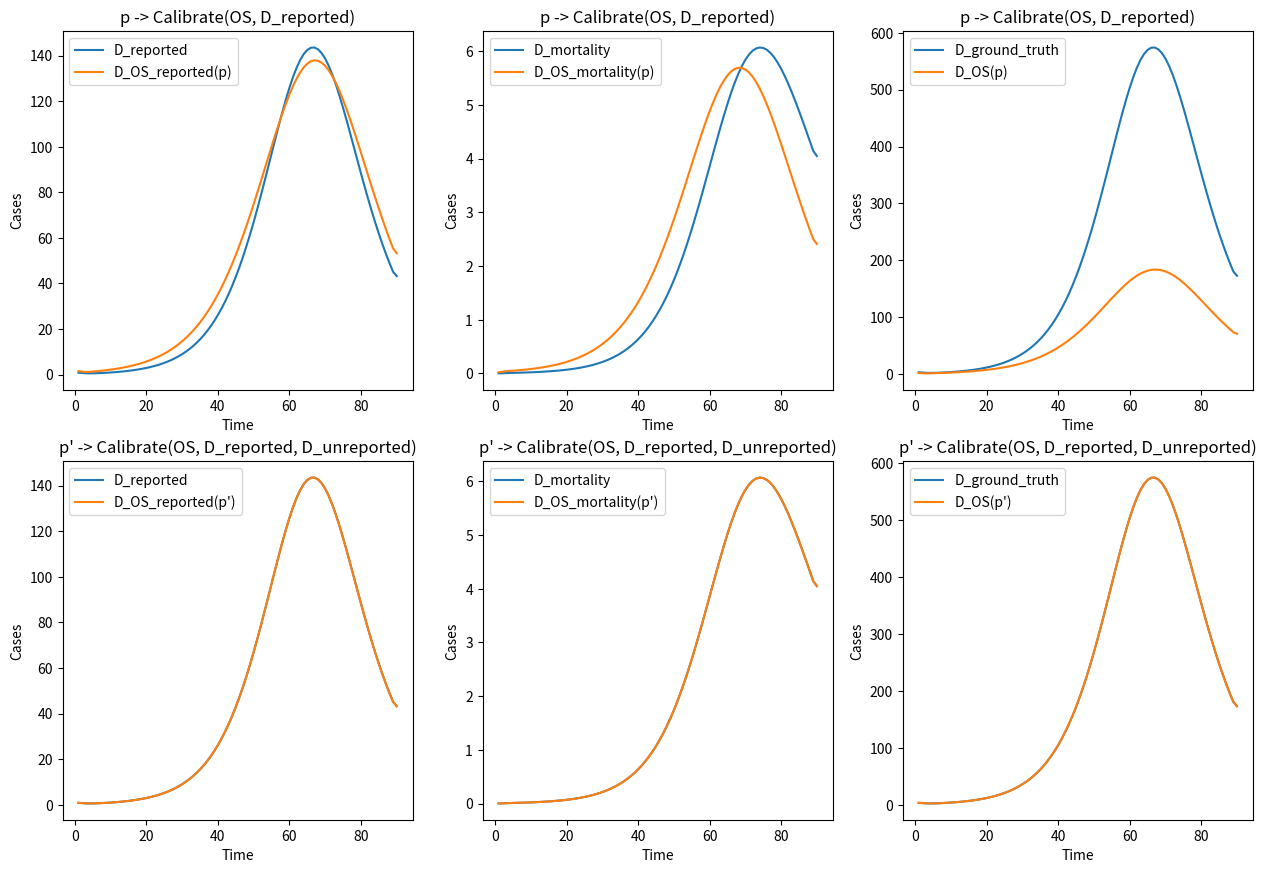

Here is the Python script that generated this plot:
from scipy import integrate, optimize
import matplotlib.pyplot as plt
import numpy as np
import random
import math

if __name__ == "__main__":
    ALPHA = 0.25
    p_alpha = 0.75
    N = 25000

    def SEIRM(y, x, alpha, alpha_r, beta, gamma_r, gamma_u, mu):
        alpha_u = 1.0*(1-alpha)/alpha * alpha_r
        
        dS = -1.0*beta*y[0]*(y[2]+y[3])/N
        dE = beta*y[0]*(y[2]+y[3])/N - alpha_r*y[1] - alpha_u*y[1]
        dI_r = alpha_r*y[1] - gamma_r*y[2] - mu*y[2]
        dI_u = alpha_u*y[1] - gamma_u*y[3]
        dR = gamma_r*y[2] + gamma_u*y[3]
        dM = mu*y[2]
        
        return dS, dE, dI_r, dI_u, dR, dM

    def FitSEIRM(x, alpha, alpha_r, beta, gamma_r, gamma_u, mu, E0):        
        S0 = N - E0
        
        ret =  integrate.odeint(func = SEIRM, y0 = (S0, E0, 0, 0, 0 ,0), t = x, args = (alpha, alpha_r, beta, gamma_r, gamma_u, mu))

        I = N - ret[:,0] - ret[:,1]
        Ir = alpha*np.gradient(I)
        M = ret[:,5]
        M = np.gradient(M)
        IM = np.hstack((Ir,M))

        return IM

    def FitSEIRM_p(x, alpha_r, beta, gamma_r, gamma_u, mu, E0):   
        S0 = N - E0
        
        ret =  integrate.odeint(func = SEIRM, y0 = (S0, E0, 0, 0, 0 ,0), t = x, args = (p_alpha, alpha_r, beta, gamma_r, gamma_u, mu))

        I = N - ret[:,0] - ret[:,1]
        Ir = p_alpha*np.gradient(I)
        M = ret[:,5]
        M = np.gradient(M)
        IM = np.hstack((Ir,M))

        return IM

    def FitSEIRM_pp(x, alpha, alpha_r, beta, gamma_r, gamma_u, mu, E0): 
        S0 = N - E0
        
        ret =  integrate.odeint(func = SEIRM, y0 = (S0, E0, 0, 0, 0 ,0), t = x, args = (alpha, alpha_r, beta, gamma_r, gamma_u, mu))
        
        I = N - ret[:,0] - ret[:,1]
        I = np.gradient(I)
        Ir = alpha*I
        M = ret[:,5]
        M = np.gradient(M)
        IM = np.hstack((Ir,I,M))

        return IM

    XData = list(range(1, 90+1))
    XData = np.array(XData, dtype = float)
    
    Data = integrate.odeint(func = SEIRM, y0 = (N-10, 10, 0, 0, 0 ,0), t = XData, args = (ALPHA, 0.1, 0.36, 0.095, 0.2, 0.005))

    '''    
    figure = plt.figure(figsize = (10.24, 7.68))
    plt.plot(Data[:,0], label = 'S')
    plt.plot(Data[:,1], label = 'E')
    plt.plot(Data[:,2], label = 'I_r')
    plt.plot(Data[:,3], label = 'I_u')
    plt.plot(Data[:,4], label = 'R')
    plt.plot(Data[:,5], label = 'M')
    plt.legend()
    plt.show()
    '''
    
    YCases = N - Data[:,0] - Data[:,1]
    YCases = np.gradient(YCases)
    YReports = ALPHA * YCases
    YDeaths = Data[:,5]
    YDeaths = np.gradient(YDeaths)

    YDataReport = np.hstack((YReports, YDeaths))
    YDataReport = np.array(YDataReport, dtype = float)
    YData = np.hstack((YReports, YCases, YDeaths))
    YData = np.array(YData, dtype = float)

    ParaOpt_p, ParaCov_p = optimize.curve_fit(f = FitSEIRM_p, xdata = XData, ydata = YDataReport, maxfev = 10000, p0 = (1, 1, 1, 1, 1, 10), bounds = [[0,0,0,0,0,0], [1,1,1,1,1,N]])
    
    print('p:')
    print('report rate:',p_alpha)
    print('alpha_reported:',ParaOpt_p[0])
    print('alpha_unreported:',ParaOpt_p[0]*(1-p_alpha)/p_alpha)
    print('beta:',ParaOpt_p[1])
    print('gamma_reported:',ParaOpt_p[2])
    print('gamma_unreported:',ParaOpt_p[3])
    print('mu:',ParaOpt_p[4])
    print('S0:',N-ParaOpt_p[5])
    print('E0:',ParaOpt_p[5])
    print('Iu0:',0)
    print('Ir0:',0)
    print('R0:',0)
    print('M0:',0)

    Parameter_p = [p_alpha, ParaOpt_p[0], ParaOpt_p[1], ParaOpt_p[2], ParaOpt_p[3], ParaOpt_p[4], ParaOpt_p[5], N - ParaOpt_p[5], 0, 0, 0, 0]

    Result_p = FitSEIRM(XData, *Parameter_p[0:7])

    figure = plt.figure(figsize = (15.36,10.24))
    plt.subplot(2,3,1)
    plt.plot(XData, YReports, label='D_reported')
    plt.plot(XData, Result_p[:len(YCases)], label='D_OS_reported(p)')
    plt.xlabel('Time')
    plt.ylabel('Cases')
    plt.title("p -> Calibrate(OS, D_reported)")
    plt.legend()
    
    plt.subplot(2,3,2)
    plt.plot(XData, YDeaths, label='D_mortality')
    plt.plot(XData, Result_p[len(YCases):], label='D_OS_mortality(p)')
    plt.xlabel('Time')
    plt.ylabel('Cases')
    plt.title("p -> Calibrate(OS, D_reported)")
    plt.legend()
    
    plt.subplot(2,3,3)
    plt.plot(XData, YCases, label='D_ground_truth')
    plt.plot(XData, Result_p[:len(YCases)]/Parameter_p[0], label='D_OS(p)')
    plt.xlabel('Time')
    plt.ylabel('Cases')
    plt.title("p -> Calibrate(OS, D_reported)")
    plt.legend()
    
    ParaOpt_pp, ParaCov_pp = optimize.curve_fit(f = FitSEIRM_pp, xdata = XData, ydata = YData, maxfev = 10000, p0 = (1, 1, 1, 1, 1, 1, 10), bounds = [[0,0,0,0,0,0,0], [1,1,1,1,1,1,N]])

    print('p\':')
    print('report rate:',ParaOpt_pp[0])
    print('alpha_reported:',ParaOpt_pp[1])
    print('alpha_unreported:',ParaOpt_pp[1]*(1-ParaOpt_pp[0])/ParaOpt_pp[0])
    print('beta:',ParaOpt_pp[2])
    print('gamma_reported:',ParaOpt_pp[3])
    print('gamma_unreported:',ParaOpt_pp[4])
    print('mu:',ParaOpt_pp[5])
    print('S0:',N-ParaOpt_pp[6])
    print('E0:',ParaOpt_pp[6])
    print('Iu0:',0)
    print('Ir0:',0)
    print('R0:',0)
    print('M0:',0)

    Parameter_pp = [ParaOpt_pp[0], ParaOpt_pp[1], ParaOpt_pp[2], ParaOpt_pp[3], ParaOpt_pp[4], ParaOpt_pp[5], ParaOpt_pp[6], N - ParaOpt_pp[6], 0, 0, 0, 0]

    Result_pp = FitSEIRM_pp(XData, *Parameter_pp[0:7])

    plt.subplot(2,3,4)
    plt.plot(XData, YReports, label='D_reported')
    plt.plot(XData, Result_pp[:len(YCases)], label='D_OS_reported(p\')')
    plt.xlabel('Time')
    plt.ylabel('Cases')
    plt.title("p' -> Calibrate(OS, D_reported, D_unreported)")
    plt.legend()
    
    plt.subplot(2,3,5)
    plt.plot(XData, YDeaths, label='D_mortality')
    plt.plot(XData, Result_pp[2*len(YCases):], label='D_OS_mortality(p\')')
    plt.xlabel('Time')
    plt.ylabel('Cases')
    plt.title("p' -> Calibrate(OS, D_reported, D_unreported)")
    plt.legend()
    
    plt.subplot(2,3,6)
    plt.plot(XData, YCases, label='D_ground_truth')
    plt.plot(XData, Result_pp[len(YCases):2*len(YCases)], label='D_OS(p\')')
    plt.xlabel('Time')
    plt.ylabel('Cases')
    plt.title("p' -> Calibrate(OS, D_reported, D_unreported)")
    plt.legend()

    plt.savefig("result.png")
    plt.show()
    
    print (np.linalg.norm(np.cumsum(YReports)-np.cumsum(Result_p[:len(YCases)])))
    print (np.linalg.norm(np.cumsum(YCases)-np.cumsum(Result_p[:len(YCases)])/Parameter_p[0]))
    print (np.linalg.norm(np.cumsum(YReports)-np.cumsum((Result_pp[:len(YCases)]))))
    print (np.linalg.norm(np.cumsum(YCases)-np.cumsum(Result_pp[len(YCases):2*len(YCases)])))
    
    def IntegerCost(x):
        Sum = math.log(2.865,2)+1
        if (abs(x) > 1.01):
            add = math.log(abs(x),2)
            while (add > 1.01):
                Sum = Sum + add
                add = math.log(add,2)
        return Sum

    def RealNumberCost(x):
        delta = 0.1
        if (math.floor(abs(x)) == 0):
            return 1-math.log(delta,2) 
        else:
            return IntegerCost(math.floor(abs(x)))-math.log(delta,2)+1 

    def VectorCost(x):
        Sum = 0
        for xnow in x:
            Sum = Sum + RealNumberCost(xnow)
        return Sum
    
    def TimeSeriesCost(x):
        Sum = 0
        Length = x.shape[0]
        x_grad = np.around(np.gradient(x))
        T, Tcount = np.unique(x_grad, return_counts = True)
        XDictionary = {}
        for counter in range(len(T)):
            XDictionary[int(T[counter])] = int(Tcount[counter]) 
        for keys in XDictionary.keys():
            Sum = Sum + 1.0*XDictionary[keys]/Length*math.log(1.0*Length/XDictionary[keys],2)
        Sum = Length * Sum
        for keys in XDictionary.keys():
            Sum = Sum + IntegerCost(int(keys))
        return Sum

    Parameter_p = np.array(Parameter_p)
    Parameter_pp = np.array(Parameter_pp)

    ModelCost1 = VectorCost(Parameter_p)
    ModelCost2 = VectorCost(Parameter_p - Parameter_p)
    ModelCost3 = TimeSeriesCost(p_alpha*Result_p[:len(YCases)]/p_alpha-Result_p[:len(YCases)])
    ModelCost = ModelCost1 + ModelCost2 + ModelCost3
    DataCost = TimeSeriesCost((Result_p[:len(YCases)]/p_alpha-YReports)/(1-p_alpha)-(Result_p[:len(YCases)]/p_alpha))
    MDLCost = ModelCost + DataCost

    print ('MDL(D_jiaming(p))')
    print ('ModelCost1:',ModelCost1)
    print ('ModelCost2:',ModelCost2)
    print ('ModelCost3:',ModelCost3)
    print ('ModelCost:',ModelCost)
    print ('DataCost:',DataCost)
    print ('MDLCost:',MDLCost)

    ModelCost1 = VectorCost(Parameter_p)
    ModelCost2 = VectorCost(Parameter_pp - Parameter_p)
    ModelCost3 = TimeSeriesCost(Parameter_pp[0]*YCases-Result_p[:len(YCases)])
    ModelCost = ModelCost1 + ModelCost2 + ModelCost3
    DataCost = TimeSeriesCost((YCases-YReports)/(1-Parameter_pp[0])-(Result_pp[len(YCases):2*len(YCases)]))
    MDLCost = ModelCost + DataCost

    print ('MDL(D_ground_truth))')
    print ('ModelCost1:',ModelCost1)
    print ('ModelCost2:',ModelCost2)
    print ('ModelCost3:',ModelCost3)
    print ('ModelCost:',ModelCost)
    print ('DataCost:',DataCost)
    print ('MDLCost:',MDLCost)
